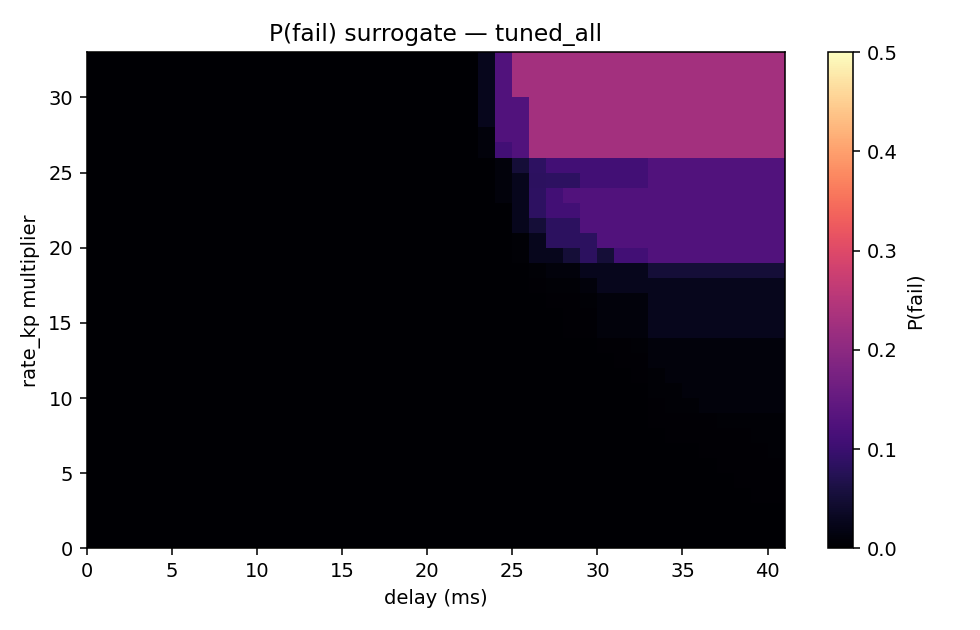

The data file committed next to this chart (first rows):
delay_ms, rate_kp_mult, p_fail
0.0, 0.6, 0.0
0.0, 0.625, 0.0
0.0, 0.65, 0.0
0.0, 0.675, 0.0
0.0, 0.7, 0.0
0.0, 0.725, 0.0
0.0, 0.75, 0.0
0.0, 0.775, 0.0
0.0, 0.8, 0.0
0.0, 0.825, 0.0
0.0, 0.85, 0.0
0.0, 0.875, 0.0
0.0, 0.9, 0.0
0.0, 0.925, 0.0
0.0, 0.95, 0.0
0.0, 0.975, 0.0
0.0, 1.0, 0.0
0.0, 1.025, 0.0
0.0, 1.05, 0.0
0.0, 1.075, 0.0
0.0, 1.1, 0.0
0.0, 1.125, 0.0
0.0, 1.15, 0.0
0.0, 1.175, 0.0
0.0, 1.2, 0.0
0.0, 1.225, 0.0
0.0, 1.25, 0.0
0.0, 1.275, 0.0
0.0, 1.3, 0.0
0.0, 1.325, 0.0
0.0, 1.35, 0.0
0.0, 1.375, 0.0
0.0, 1.4, 0.0
5.0, 0.6, 0.0
5.0, 0.625, 0.0
5.0, 0.65, 0.0
5.0, 0.675, 0.0
5.0, 0.7, 0.0
5.0, 0.725, 0.0
5.0, 0.75, 0.0
5.0, 0.775, 0.0
5.0, 0.8, 0.0
5.0, 0.825, 0.0
5.0, 0.85, 0.0
5.0, 0.875, 0.0
5.0, 0.9, 0.0
5.0, 0.925, 0.0
5.0, 0.95, 0.0
5.0, 0.975, 0.0
5.0, 1.0, 0.0
5.0, 1.025, 0.0
5.0, 1.05, 0.0
5.0, 1.075, 0.0
5.0, 1.1, 0.0
5.0, 1.125, 0.0
5.0, 1.15, 0.0
5.0, 1.175, 0.0
5.0, 1.2, 0.0
5.0, 1.225, 0.0
5.0, 1.25, 0.0
... 1,293 more rows
